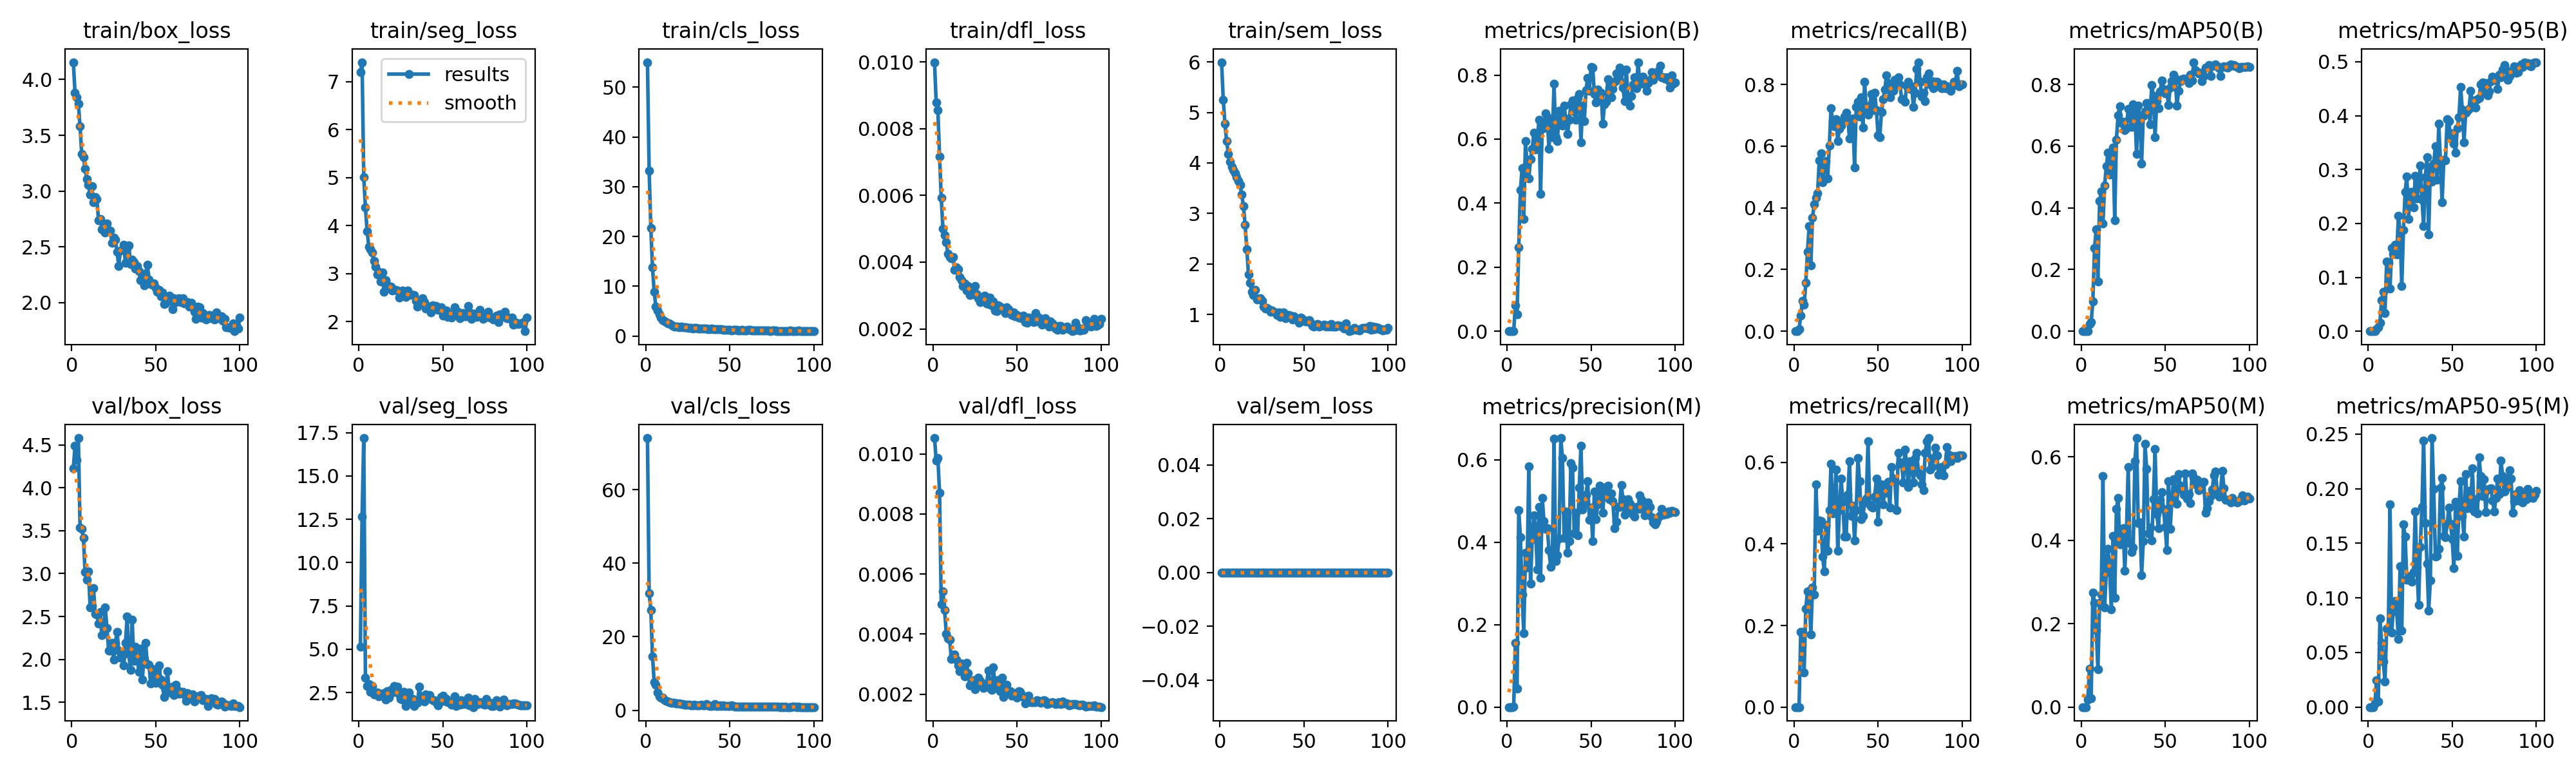

The data file committed next to this chart (first rows):
epoch, time, train/box_loss, train/seg_loss, train/cls_loss, train/dfl_loss, train/sem_loss, metrics/precision(B), metrics/recall(B), metrics/mAP50(B), metrics/mAP50-95(B), metrics/precision(M), metrics/recall(M), metrics/mAP50(M), metrics/mAP50-95(M), val/box_loss, val/seg_loss, val/cls_loss, val/dfl_loss, val/sem_loss, lr/pg0, lr/pg1, lr/pg2
1, 47.15, 4.155, 7.196, 55.01, 0.00999, 5.996, 0, 0, 0, 0, 0, 0, 0, 0, 4.226, 5.126, 74.08, 0.01053, 0, 0.0006619, 0.0006619, 0.0006619
2, 89.86, 3.884, 7.405, 33.22, 0.00878, 5.247, 0, 0, 0, 0, 0, 0, 0, 0, 4.489, 12.66, 31.76, 0.00978, 0, 0.001328, 0.001328, 0.001328
3, 133.7, 3.842, 5.006, 21.69, 0.00855, 4.774, 3e-05, 0.00709, 0, 0, 0, 0, 0, 0, 4.321, 17.18, 27.33, 0.00986, 0, 0.001993, 0.001993, 0.001993
4, 176.6, 3.783, 4.372, 13.79, 0.00717, 4.431, 0.00024, 0.04965, 0.00081, 0.00011, 0.00088, 0.1844, 0.01869, 0.00314, 4.579, 3.365, 14.69, 0.00871, 0, 0.001996, 0.001996, 0.001996
5, 218.4, 3.58, 3.884, 8.886, 0.00592, 4.184, 0.08116, 0.09929, 0.0223, 0.00377, 0.1557, 0.1844, 0.09257, 0.02471, 3.534, 2.894, 7.712, 0.005, 0, 0.001992, 0.001992, 0.001992
6, 260.1, 3.331, 3.564, 5.924, 0.00501, 4.025, 0.05346, 0.08511, 0.02905, 0.00736, 0.0449, 0.08511, 0.02088, 0.00497, 3.52, 3.005, 6.934, 0.00542, 0, 0.001988, 0.001988, 0.001988
7, 301.8, 3.301, 3.505, 5.127, 0.0048, 3.929, 0.2618, 0.156, 0.09736, 0.01564, 0.4783, 0.2411, 0.2751, 0.08141, 3.415, 2.537, 4.819, 0.0048, 0, 0.001982, 0.001982, 0.001982
8, 343, 3.201, 3.434, 4.41, 0.0046, 3.859, 0.4419, 0.2583, 0.2698, 0.05751, 0.4128, 0.2843, 0.2495, 0.05891, 3.016, 2.887, 3.856, 0.00401, 0, 0.001976, 0.001976, 0.001976
9, 384.5, 3.106, 3.266, 3.655, 0.00424, 3.796, 0.509, 0.3404, 0.3311, 0.073, 0.2731, 0.2837, 0.1848, 0.04159, 2.924, 2.399, 3.359, 0.00385, 0, 0.001969, 0.001969, 0.001969
10, 426.4, 3.055, 3.145, 3.22, 0.00415, 3.719, 0.3512, 0.2128, 0.1615, 0.03344, 0.1793, 0.1773, 0.09123, 0.0234, 3.023, 2.505, 3.402, 0.00382, 0, 0.001961, 0.001961, 0.001961
11, 468.6, 2.969, 2.98, 3.104, 0.00411, 3.636, 0.5947, 0.3688, 0.4221, 0.1288, 0.3747, 0.2932, 0.2489, 0.07163, 2.604, 2.5, 2.845, 0.00318, 0, 0.001952, 0.001952, 0.001952
12, 510.9, 3.043, 3.029, 2.782, 0.00415, 3.567, 0.5205, 0.4113, 0.453, 0.1274, 0.3387, 0.2766, 0.2701, 0.07058, 2.617, 2.285, 2.633, 0.00331, 0, 0.001941, 0.001941, 0.001941
13, 553.2, 2.901, 2.827, 2.556, 0.00377, 3.371, 0.4766, 0.4326, 0.3488, 0.07879, 0.5849, 0.5461, 0.5536, 0.1854, 2.832, 2.335, 2.387, 0.00333, 0, 0.00193, 0.00193, 0.00193
14, 594.6, 2.947, 3.022, 2.515, 0.00384, 3.146, 0.5377, 0.4468, 0.4722, 0.1546, 0.2993, 0.4326, 0.2384, 0.06798, 2.53, 2.431, 2.199, 0.00315, 0, 0.001919, 0.001919, 0.001919
15, 635.7, 2.931, 2.62, 2.303, 0.00378, 2.774, 0.5692, 0.5532, 0.5343, 0.1437, 0.4071, 0.4577, 0.3242, 0.09059, 2.522, 2.482, 1.998, 0.00295, 0, 0.001906, 0.001906, 0.001906
16, 676.8, 2.736, 2.864, 2.083, 0.00355, 2.294, 0.6196, 0.5777, 0.5797, 0.1606, 0.4653, 0.4567, 0.3789, 0.09701, 2.417, 2.108, 1.985, 0.00277, 0, 0.001892, 0.001892, 0.001892
17, 718.3, 2.75, 2.767, 1.937, 0.00345, 1.787, 0.5683, 0.4823, 0.5071, 0.1424, 0.4346, 0.3688, 0.3287, 0.0873, 2.554, 2.585, 2.042, 0.00303, 0, 0.001878, 0.001878, 0.001878
18, 759.3, 2.659, 2.719, 1.916, 0.00328, 1.624, 0.5911, 0.5319, 0.5444, 0.2141, 0.3342, 0.3333, 0.2335, 0.06259, 2.281, 2.201, 1.881, 0.00294, 0, 0.001862, 0.001862, 0.001862
19, 800.8, 2.648, 2.726, 1.899, 0.00336, 1.444, 0.6605, 0.5518, 0.5958, 0.1857, 0.4856, 0.4468, 0.4102, 0.1289, 2.34, 2.652, 1.851, 0.0026, 0, 0.001846, 0.001846, 0.001846
20, 843.6, 2.626, 2.651, 1.809, 0.00314, 1.388, 0.4287, 0.4965, 0.3597, 0.08436, 0.3141, 0.3833, 0.262, 0.0699, 2.602, 2.512, 1.879, 0.00304, 0, 0.001829, 0.001829, 0.001829
21, 886, 2.71, 2.661, 1.927, 0.00328, 1.482, 0.6453, 0.6028, 0.6201, 0.1879, 0.5078, 0.4823, 0.4746, 0.1671, 2.365, 2.883, 1.708, 0.00269, 0, 0.001811, 0.001811, 0.001811
22, 928.1, 2.645, 2.661, 1.812, 0.00302, 1.295, 0.6346, 0.7234, 0.701, 0.2586, 0.4517, 0.596, 0.5012, 0.1561, 2.1, 2.671, 1.611, 0.00229, 0, 0.001792, 0.001792, 0.001792
23, 969.3, 2.644, 2.647, 1.751, 0.00318, 1.301, 0.6806, 0.6808, 0.7303, 0.2876, 0.4322, 0.4752, 0.3908, 0.1168, 2.103, 2.852, 1.491, 0.00242, 0, 0.001773, 0.001773, 0.001773
24, 1010, 2.533, 2.497, 1.741, 0.00303, 1.314, 0.6613, 0.6645, 0.6749, 0.2077, 0.4345, 0.4965, 0.4104, 0.1165, 2.195, 2.394, 1.579, 0.00246, 0, 0.001753, 0.001753, 0.001753
25, 1052, 2.58, 2.62, 1.701, 0.00329, 1.273, 0.5688, 0.6879, 0.6801, 0.258, 0.3805, 0.5816, 0.4289, 0.1199, 2, 2.118, 1.44, 0.00216, 0, 0.001732, 0.001732, 0.001732
26, 1093, 2.565, 2.644, 1.674, 0.00305, 1.158, 0.6652, 0.617, 0.651, 0.258, 0.3407, 0.383, 0.3272, 0.1149, 2.194, 2.108, 1.498, 0.00234, 0, 0.00171, 0.00171, 0.00171
27, 1134, 2.455, 2.585, 1.615, 0.00292, 1.114, 0.6065, 0.6557, 0.658, 0.2293, 0.3682, 0.4823, 0.421, 0.1236, 2.323, 2.535, 1.38, 0.00254, 0, 0.001688, 0.001688, 0.001688
28, 1175, 2.33, 2.509, 1.579, 0.00281, 1.125, 0.7728, 0.6667, 0.7203, 0.2878, 0.6511, 0.5603, 0.5755, 0.1792, 2.099, 1.722, 1.387, 0.00244, 0, 0.001665, 0.001665, 0.001665
29, 1218, 2.466, 2.647, 1.649, 0.00292, 1.103, 0.6054, 0.6808, 0.6913, 0.2461, 0.3542, 0.5036, 0.3937, 0.128, 2.021, 2.081, 1.47, 0.0023, 0, 0.001641, 0.001641, 0.001641
30, 1260, 2.473, 2.547, 1.588, 0.00298, 1.055, 0.5939, 0.695, 0.6615, 0.2674, 0.3689, 0.4184, 0.3724, 0.09361, 2.039, 2.502, 1.407, 0.0022, 0, 0.001617, 0.001617, 0.001617
31, 1301, 2.517, 2.562, 1.522, 0.00299, 1.072, 0.6894, 0.7083, 0.7361, 0.307, 0.409, 0.4184, 0.3832, 0.1469, 1.929, 2.047, 1.274, 0.00226, 0, 0.001592, 0.001592, 0.001592
32, 1342, 2.355, 2.548, 1.459, 0.00276, 1.056, 0.6741, 0.6894, 0.7093, 0.2442, 0.6531, 0.5207, 0.5897, 0.1835, 2.191, 2.151, 1.352, 0.00236, 0, 0.001566, 0.001566, 0.001566
33, 1383, 2.488, 2.554, 1.456, 0.00274, 1.044, 0.6416, 0.6241, 0.5743, 0.1954, 0.6053, 0.6028, 0.6449, 0.2439, 2.498, 1.741, 1.49, 0.00278, 0, 0.00154, 0.00154, 0.00154
34, 1424, 2.515, 2.437, 1.548, 0.00293, 0.9934, 0.704, 0.6808, 0.7314, 0.2858, 0.4106, 0.4681, 0.4407, 0.1686, 2.065, 1.981, 1.34, 0.0022, 0, 0.001514, 0.001514, 0.001514
35, 1466, 2.344, 2.313, 1.459, 0.00271, 1.035, 0.6647, 0.6888, 0.6966, 0.3229, 0.4746, 0.4932, 0.4434, 0.1314, 1.881, 1.926, 1.245, 0.00214, 0, 0.001487, 0.001487, 0.001487
36, 1507, 2.385, 2.366, 1.467, 0.00282, 0.9463, 0.6153, 0.5319, 0.5437, 0.1798, 0.3751, 0.4087, 0.316, 0.08832, 2.464, 2.851, 1.627, 0.0029, 0, 0.001459, 0.001459, 0.001459
37, 1548, 2.364, 2.441, 1.386, 0.00256, 0.9592, 0.6594, 0.7278, 0.6988, 0.305, 0.4032, 0.4823, 0.3976, 0.1161, 1.98, 2.125, 1.285, 0.00222, 0, 0.001432, 0.001432, 0.001432
38, 1591, 2.303, 2.485, 1.441, 0.00254, 1.044, 0.7083, 0.7447, 0.7121, 0.2775, 0.5926, 0.6099, 0.6304, 0.2463, 2.151, 2.285, 1.194, 0.00247, 0, 0.001403, 0.001403, 0.001403
39, 1633, 2.329, 2.405, 1.48, 0.0027, 0.9195, 0.7202, 0.695, 0.7402, 0.3108, 0.5809, 0.5532, 0.5714, 0.1999, 2.008, 1.993, 1.195, 0.00244, 0, 0.001374, 0.001374, 0.001374
40, 1674, 2.281, 2.266, 1.401, 0.00266, 0.9756, 0.6856, 0.7589, 0.7388, 0.3435, 0.4215, 0.461, 0.4164, 0.1379, 1.851, 2.397, 1.266, 0.0021, 0, 0.001345, 0.001345, 0.001345
41, 1715, 2.202, 2.299, 1.384, 0.00263, 0.9814, 0.6595, 0.6596, 0.6712, 0.2809, 0.4721, 0.4681, 0.43, 0.1383, 2.128, 2.193, 1.616, 0.00254, 0, 0.001316, 0.001316, 0.001316
42, 1757, 2.214, 2.315, 1.388, 0.00261, 0.9687, 0.7293, 0.8085, 0.7991, 0.3848, 0.4173, 0.5036, 0.399, 0.1452, 1.762, 2.374, 1.186, 0.00191, 0, 0.001286, 0.001286, 0.001286
43, 1798, 2.154, 2.184, 1.325, 0.00247, 0.902, 0.7412, 0.7092, 0.7633, 0.3149, 0.5329, 0.5106, 0.4981, 0.2009, 2.001, 2.126, 1.223, 0.00219, 0, 0.001256, 0.001256, 0.001256
44, 1839, 2.26, 2.336, 1.409, 0.00264, 0.9628, 0.5894, 0.7021, 0.63, 0.2389, 0.6351, 0.6525, 0.6185, 0.2095, 2.194, 2.078, 1.308, 0.00231, 0, 0.001226, 0.001226, 0.001226
45, 1880, 2.343, 2.256, 1.356, 0.00258, 0.9175, 0.7048, 0.7305, 0.7456, 0.3187, 0.4799, 0.4974, 0.4635, 0.1568, 1.947, 2.065, 1.206, 0.00206, 0, 0.001196, 0.001196, 0.001196
46, 1922, 2.208, 2.323, 1.301, 0.00251, 0.8961, 0.6556, 0.7697, 0.7234, 0.3164, 0.4932, 0.49, 0.4294, 0.1555, 1.939, 1.965, 1.312, 0.00209, 0, 0.001165, 0.001165, 0.001165
47, 1965, 2.166, 2.249, 1.261, 0.00242, 0.8286, 0.7537, 0.716, 0.7771, 0.3939, 0.5159, 0.4894, 0.4974, 0.1676, 1.718, 1.749, 1.104, 0.00195, 0, 0.001134, 0.001134, 0.001134
48, 2006, 2.163, 2.283, 1.303, 0.00249, 0.9393, 0.7902, 0.7731, 0.8133, 0.3895, 0.5482, 0.5163, 0.5154, 0.1827, 1.805, 1.922, 1.105, 0.00197, 0, 0.001103, 0.001103, 0.001103
49, 2047, 2.172, 2.294, 1.292, 0.00238, 0.9063, 0.7512, 0.7163, 0.7851, 0.3579, 0.4549, 0.5603, 0.4753, 0.1682, 1.882, 2.25, 1.119, 0.00203, 0, 0.001072, 0.001072, 0.001072
50, 2088, 2.133, 2.121, 1.296, 0.00242, 0.8793, 0.8252, 0.636, 0.7702, 0.3671, 0.485, 0.4539, 0.4325, 0.1535, 1.725, 2.321, 1.172, 0.00188, 0, 0.001041, 0.001041, 0.001041
51, 2130, 2.095, 2.172, 1.159, 0.00233, 0.863, 0.8235, 0.6287, 0.7807, 0.3486, 0.4024, 0.5461, 0.3767, 0.1271, 1.882, 2.012, 1.26, 0.0021, 0, 0.00101, 0.00101, 0.00101
52, 2171, 2.117, 2.231, 1.268, 0.00234, 0.8659, 0.7408, 0.7096, 0.7325, 0.3307, 0.5241, 0.5461, 0.5411, 0.188, 1.929, 2.12, 1.2, 0.00207, 0, 0.0009789, 0.0009789, 0.0009789
53, 2212, 2.059, 2.096, 1.198, 0.00232, 0.8852, 0.7153, 0.7518, 0.7897, 0.377, 0.456, 0.4965, 0.4266, 0.1383, 1.761, 1.953, 1.06, 0.00196, 0, 0.0009478, 0.0009478, 0.0009478
54, 2253, 2.09, 2.134, 1.233, 0.0024, 0.8329, 0.7542, 0.7835, 0.8114, 0.3967, 0.4919, 0.5319, 0.4972, 0.1829, 1.705, 1.945, 1.056, 0.00191, 0, 0.0009168, 0.0009168, 0.0009168
55, 2296, 1.985, 2.088, 1.111, 0.0022, 0.7749, 0.7341, 0.8298, 0.832, 0.4532, 0.5379, 0.5248, 0.5466, 0.2071, 1.559, 1.808, 0.973, 0.0017, 0, 0.0008859, 0.0008859, 0.0008859
56, 2337, 1.995, 2.167, 1.178, 0.00218, 0.7558, 0.7444, 0.8054, 0.8189, 0.4116, 0.5091, 0.5517, 0.5175, 0.1751, 1.644, 1.855, 1.047, 0.00182, 0, 0.0008551, 0.0008551, 0.0008551
57, 2379, 2.025, 2.299, 1.253, 0.00233, 0.7952, 0.6488, 0.7589, 0.7317, 0.3502, 0.4724, 0.4894, 0.4873, 0.156, 1.859, 2.267, 1.059, 0.00195, 0, 0.0008245, 0.0008245, 0.0008245
58, 2420, 2.064, 2.18, 1.187, 0.00231, 0.8127, 0.709, 0.7872, 0.7788, 0.4048, 0.5332, 0.5887, 0.558, 0.2133, 1.632, 1.724, 1.035, 0.00174, 0, 0.000794, 0.000794, 0.000794
59, 2461, 2.04, 2.197, 1.091, 0.00225, 0.7588, 0.7161, 0.7801, 0.8097, 0.4086, 0.5236, 0.5603, 0.5306, 0.1822, 1.618, 1.819, 1.02, 0.00173, 0, 0.0007638, 0.0007638, 0.0007638
60, 2502, 1.941, 2.062, 1.122, 0.00221, 0.7721, 0.788, 0.8156, 0.8168, 0.4126, 0.5375, 0.5532, 0.5219, 0.1977, 1.679, 1.8, 1.034, 0.00174, 0, 0.0007338, 0.0007338, 0.0007338
... 40 more rows
